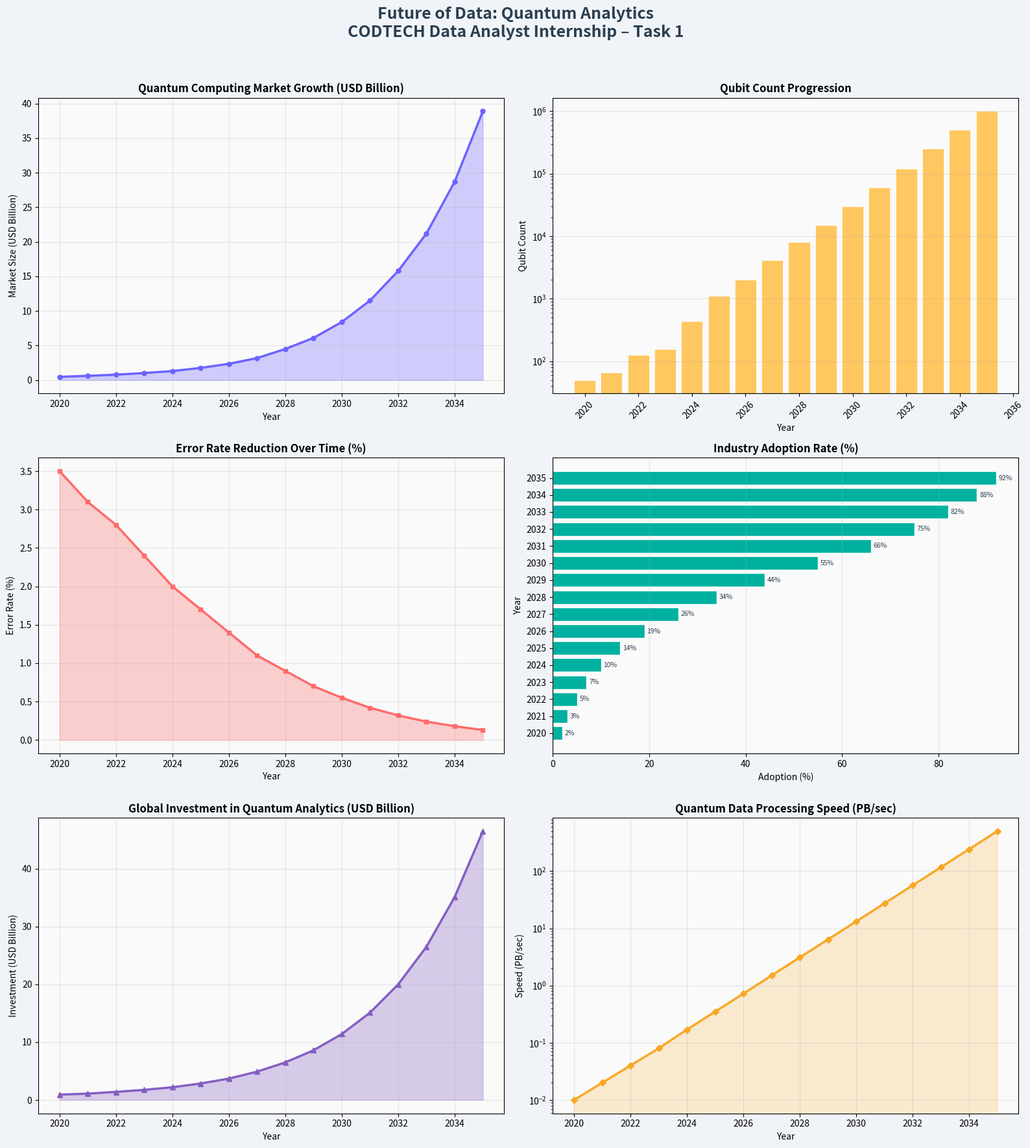

Write the Python code that produced this figure.
"""
Future of Data: Quantum Analytics
CODTECH Data Analyst Internship - Task 1
Author: Data Analyst Intern
Description: Exploratory Data Analysis on the future of Quantum Computing in Data Analytics
"""

import pandas as pd
import numpy as np
import matplotlib.pyplot as plt
import matplotlib.patches as mpatches
import warnings
warnings.filterwarnings('ignore')

# ─── 1. Simulated Quantum Analytics Dataset ───────────────────────────────────

np.random.seed(42)
years = list(range(2020, 2036))

quantum_data = {
    "Year": years,
    "Quantum_Computing_Market_USD_Billion": [
        0.47, 0.61, 0.78, 1.02, 1.30, 1.76, 2.35, 3.18,
        4.50, 6.10, 8.40, 11.50, 15.80, 21.20, 28.70, 38.90
    ],
    "Classical_Computing_Market_USD_Billion": [
        412, 430, 448, 467, 490, 512, 535, 558,
        580, 602, 622, 640, 656, 670, 682, 693
    ],
    "Quantum_Speedup_Factor": [
        1.2, 1.5, 1.9, 2.4, 3.1, 4.0, 5.3, 7.1,
        9.5, 12.8, 17.2, 23.1, 31.0, 41.5, 55.8, 74.9
    ],
    "Qubit_Count": [
        50, 66, 127, 156, 433, 1121, 2000, 4158,
        8000, 15000, 30000, 60000, 120000, 250000, 500000, 1000000
    ],
    "Error_Rate_Percent": [
        3.5, 3.1, 2.8, 2.4, 2.0, 1.7, 1.4, 1.1,
        0.9, 0.7, 0.55, 0.42, 0.32, 0.24, 0.18, 0.13
    ],
    "Quantum_AI_Applications": [
        5, 8, 13, 20, 31, 48, 73, 110,
        166, 249, 373, 559, 838, 1256, 1883, 2824
    ],
    "Industry_Adoption_Percent": [
        2, 3, 5, 7, 10, 14, 19, 26,
        34, 44, 55, 66, 75, 82, 88, 92
    ],
    "Data_Processing_Speed_PB_per_sec": [
        0.01, 0.02, 0.04, 0.08, 0.17, 0.35, 0.72, 1.50,
        3.10, 6.40, 13.20, 27.30, 56.50, 116.90, 241.80, 500.00
    ],
    "Investment_USD_Billion": [
        0.93, 1.10, 1.40, 1.75, 2.20, 2.85, 3.70, 4.90,
        6.50, 8.60, 11.40, 15.10, 20.00, 26.50, 35.10, 46.50
    ]
}

df = pd.DataFrame(quantum_data)

# ─── 2. Summary Statistics ─────────────────────────────────────────────────────
print("=" * 65)
print("   FUTURE OF DATA: QUANTUM ANALYTICS - CODTECH INTERNSHIP TASK 1")
print("=" * 65)
print("\n📊 Dataset Overview:")
print(f"   Rows: {df.shape[0]}  |  Columns: {df.shape[1]}")
print(f"   Year Range: {df['Year'].min()} – {df['Year'].max()}")

print("\n📈 Key Statistics:\n")
summary_cols = [
    "Quantum_Computing_Market_USD_Billion",
    "Qubit_Count",
    "Industry_Adoption_Percent",
    "Error_Rate_Percent"
]
print(df[summary_cols].describe().round(2).to_string())

print("\n📌 Projected Highlights by 2035:")
row_2035 = df[df["Year"] == 2035].iloc[0]
print(f"   • Market Size        : ${row_2035['Quantum_Computing_Market_USD_Billion']:.1f}B")
print(f"   • Qubit Count        : {int(row_2035['Qubit_Count']):,}")
print(f"   • Industry Adoption  : {row_2035['Industry_Adoption_Percent']}%")
print(f"   • Error Rate         : {row_2035['Error_Rate_Percent']}%")
print(f"   • Speedup Factor     : {row_2035['Quantum_Speedup_Factor']}x")

# ─── 3. Visualizations ────────────────────────────────────────────────────────
colors = {
    "quantum": "#6C63FF",
    "classical": "#00C9A7",
    "error": "#FF6B6B",
    "qubit": "#FFC75F",
    "investment": "#845EC2",
    "adoption": "#00B0A0",
    "speed": "#F9A825"
}

fig, axes = plt.subplots(3, 2, figsize=(16, 18))
fig.suptitle(
    "Future of Data: Quantum Analytics\nCODTECH Data Analyst Internship – Task 1",
    fontsize=18, fontweight='bold', y=0.98, color="#2C3E50"
)
fig.patch.set_facecolor('#F0F4F8')

# ── Plot 1: Market Growth ──
ax1 = axes[0, 0]
ax1.fill_between(df["Year"], df["Quantum_Computing_Market_USD_Billion"],
                  alpha=0.3, color=colors["quantum"])
ax1.plot(df["Year"], df["Quantum_Computing_Market_USD_Billion"],
         marker='o', color=colors["quantum"], linewidth=2.5, markersize=5)
ax1.set_title("Quantum Computing Market Growth (USD Billion)", fontweight='bold')
ax1.set_xlabel("Year")
ax1.set_ylabel("Market Size (USD Billion)")
ax1.set_facecolor('#FAFAFA')
ax1.grid(True, alpha=0.3)

# ── Plot 2: Qubit Count ──
ax2 = axes[0, 1]
ax2.bar(df["Year"], df["Qubit_Count"], color=colors["qubit"], edgecolor='white', linewidth=0.5)
ax2.set_title("Qubit Count Progression", fontweight='bold')
ax2.set_xlabel("Year")
ax2.set_ylabel("Qubit Count")
ax2.set_facecolor('#FAFAFA')
ax2.grid(True, alpha=0.3, axis='y')
ax2.set_yscale('log')
plt.setp(ax2.get_xticklabels(), rotation=45)

# ── Plot 3: Error Rate Reduction ──
ax3 = axes[1, 0]
ax3.fill_between(df["Year"], df["Error_Rate_Percent"],
                  alpha=0.3, color=colors["error"])
ax3.plot(df["Year"], df["Error_Rate_Percent"],
         marker='s', color=colors["error"], linewidth=2.5, markersize=5)
ax3.set_title("Error Rate Reduction Over Time (%)", fontweight='bold')
ax3.set_xlabel("Year")
ax3.set_ylabel("Error Rate (%)")
ax3.set_facecolor('#FAFAFA')
ax3.grid(True, alpha=0.3)

# ── Plot 4: Industry Adoption ──
ax4 = axes[1, 1]
bars = ax4.barh(df["Year"].astype(str), df["Industry_Adoption_Percent"],
                color=colors["adoption"], edgecolor='white')
for bar, val in zip(bars, df["Industry_Adoption_Percent"]):
    ax4.text(bar.get_width() + 0.5, bar.get_y() + bar.get_height() / 2,
             f'{val}%', va='center', fontsize=7.5, color='#2C3E50')
ax4.set_title("Industry Adoption Rate (%)", fontweight='bold')
ax4.set_xlabel("Adoption (%)")
ax4.set_ylabel("Year")
ax4.set_facecolor('#FAFAFA')
ax4.grid(True, alpha=0.3, axis='x')

# ── Plot 5: Investment Trend ──
ax5 = axes[2, 0]
ax5.fill_between(df["Year"], df["Investment_USD_Billion"],
                  alpha=0.3, color=colors["investment"])
ax5.plot(df["Year"], df["Investment_USD_Billion"],
         marker='^', color=colors["investment"], linewidth=2.5, markersize=6)
ax5.set_title("Global Investment in Quantum Analytics (USD Billion)", fontweight='bold')
ax5.set_xlabel("Year")
ax5.set_ylabel("Investment (USD Billion)")
ax5.set_facecolor('#FAFAFA')
ax5.grid(True, alpha=0.3)

# ── Plot 6: Data Processing Speed ──
ax6 = axes[2, 1]
ax6.plot(df["Year"], df["Data_Processing_Speed_PB_per_sec"],
         color=colors["speed"], linewidth=2.5, marker='D', markersize=5)
ax6.fill_between(df["Year"], df["Data_Processing_Speed_PB_per_sec"],
                  alpha=0.2, color=colors["speed"])
ax6.set_title("Quantum Data Processing Speed (PB/sec)", fontweight='bold')
ax6.set_xlabel("Year")
ax6.set_ylabel("Speed (PB/sec)")
ax6.set_facecolor('#FAFAFA')
ax6.grid(True, alpha=0.3)
ax6.set_yscale('log')

plt.tight_layout(rect=[0, 0, 1, 0.96])
plt.savefig("quantum_analytics_charts.png",
            dpi=150, bbox_inches='tight', facecolor='#F0F4F8')
print("\n✅ Charts saved: quantum_analytics_charts.png")

# ─── 4. Correlation Analysis ──────────────────────────────────────────────────
print("\n🔗 Correlation Matrix (Key Variables):\n")
corr_cols = [
    "Quantum_Computing_Market_USD_Billion",
    "Qubit_Count",
    "Error_Rate_Percent",
    "Industry_Adoption_Percent",
    "Investment_USD_Billion"
]
corr = df[corr_cols].corr().round(3)
print(corr.to_string())

# ─── 5. Save Dataset as CSV ───────────────────────────────────────────────────
df.to_csv("quantum_analytics_data.csv", index=False)
print("\n✅ Dataset saved: quantum_analytics_data.csv")
print("\n🎯 Analysis Complete! Ready for GitHub submission.")
